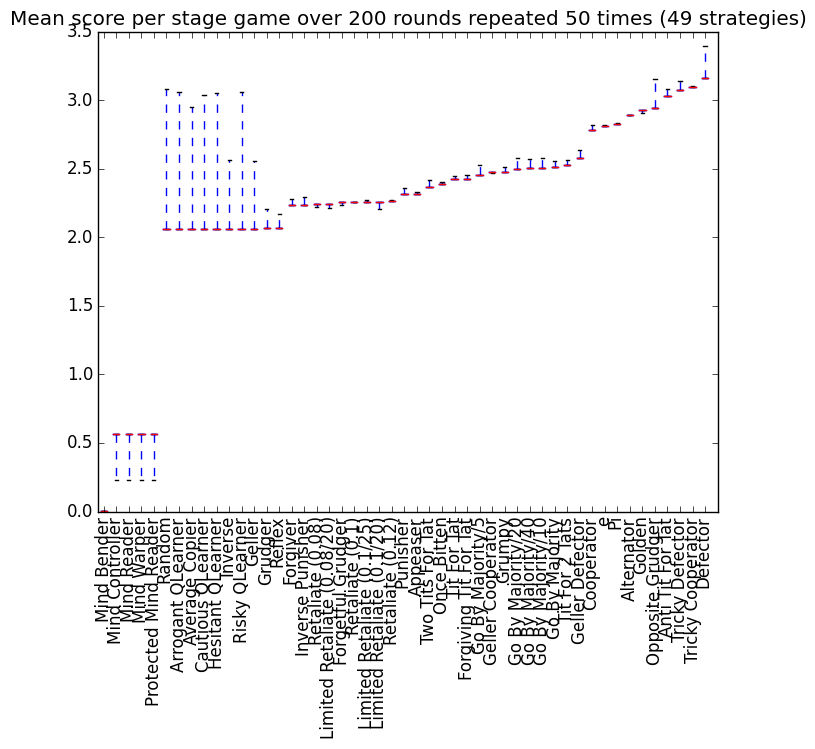

The file beside this chart, header and first rows:
Mind Bender, Mind Controller, Mind Reader, Mind Warper, Protected Mind Reader, Random, Arrogant QLearner, Average Copier, Cautious QLearner, Hesitant QLearner, Inverse, Risky QLearner, Geller, Grudger, Reflex, Forgiver, Inverse Punisher, Retaliate (0.08), Limited Retaliate (0.08/20), Forgetful Grudger, Retaliate (0.1), Limited Retaliate (0.1/25), Limited Retaliate (0.1/20), Retaliate (0.12)
28, 2200, 2200, 2200, 2200, 29568, 29342, 28306, 29149, 29274, 24615, 29344, 24545, 21205, 20806, 21912, 22003, 21323, 21226, 21461, 21695, 21782, 21160, 21833
24, 5400, 5400, 5400, 5400, 19800, 19800, 19800, 19800, 19800, 19800, 19800, 19800, 19883, 19883, 21469, 21487, 21520, 21543, 21657, 21657, 21664, 21666, 21731
24, 5400, 5400, 5400, 5400, 19800, 19800, 19800, 19800, 19800, 19800, 19800, 19800, 19883, 19883, 21469, 21487, 21520, 21543, 21657, 21657, 21664, 21666, 21731
24, 5400, 5400, 5400, 5400, 19800, 19800, 19800, 19800, 19800, 19800, 19800, 19800, 19883, 19883, 21469, 21487, 21520, 21543, 21657, 21657, 21664, 21666, 21731
24, 5400, 5400, 5400, 5400, 19800, 19800, 19800, 19800, 19800, 19800, 19800, 19800, 19883, 19883, 21469, 21487, 21520, 21543, 21657, 21657, 21664, 21666, 21731
24, 5400, 5400, 5400, 5400, 19800, 19800, 19800, 19800, 19800, 19800, 19800, 19800, 19883, 19883, 21469, 21487, 21520, 21543, 21657, 21657, 21664, 21666, 21731
24, 5400, 5400, 5400, 5400, 19800, 19800, 19800, 19800, 19800, 19800, 19800, 19800, 19883, 19883, 21469, 21487, 21520, 21543, 21657, 21657, 21664, 21666, 21731
24, 5400, 5400, 5400, 5400, 19800, 19800, 19800, 19800, 19800, 19800, 19800, 19800, 19883, 19883, 21469, 21487, 21520, 21543, 21657, 21657, 21664, 21666, 21731
24, 5400, 5400, 5400, 5400, 19800, 19800, 19800, 19800, 19800, 19800, 19800, 19800, 19883, 19883, 21469, 21487, 21520, 21543, 21657, 21657, 21664, 21666, 21731
24, 5400, 5400, 5400, 5400, 19800, 19800, 19800, 19800, 19800, 19800, 19800, 19800, 19883, 19883, 21469, 21487, 21520, 21543, 21657, 21657, 21664, 21666, 21731
24, 5400, 5400, 5400, 5400, 19800, 19800, 19800, 19800, 19800, 19800, 19800, 19800, 19883, 19883, 21469, 21487, 21520, 21543, 21657, 21657, 21664, 21666, 21731
24, 5400, 5400, 5400, 5400, 19800, 19800, 19800, 19800, 19800, 19800, 19800, 19800, 19883, 19883, 21469, 21487, 21520, 21543, 21657, 21657, 21664, 21666, 21731
24, 5400, 5400, 5400, 5400, 19800, 19800, 19800, 19800, 19800, 19800, 19800, 19800, 19883, 19883, 21469, 21487, 21520, 21543, 21657, 21657, 21664, 21666, 21731
24, 5400, 5400, 5400, 5400, 19800, 19800, 19800, 19800, 19800, 19800, 19800, 19800, 19883, 19883, 21469, 21487, 21520, 21543, 21657, 21657, 21664, 21666, 21731
24, 5400, 5400, 5400, 5400, 19800, 19800, 19800, 19800, 19800, 19800, 19800, 19800, 19883, 19883, 21469, 21487, 21520, 21543, 21657, 21657, 21664, 21666, 21731
24, 5400, 5400, 5400, 5400, 19800, 19800, 19800, 19800, 19800, 19800, 19800, 19800, 19883, 19883, 21469, 21487, 21520, 21543, 21657, 21657, 21664, 21666, 21731
24, 5400, 5400, 5400, 5400, 19800, 19800, 19800, 19800, 19800, 19800, 19800, 19800, 19883, 19883, 21469, 21487, 21520, 21543, 21657, 21657, 21664, 21666, 21731
24, 5400, 5400, 5400, 5400, 19800, 19800, 19800, 19800, 19800, 19800, 19800, 19800, 19883, 19883, 21469, 21487, 21520, 21543, 21657, 21657, 21664, 21666, 21731
24, 5400, 5400, 5400, 5400, 19800, 19800, 19800, 19800, 19800, 19800, 19800, 19800, 19883, 19883, 21469, 21487, 21520, 21543, 21657, 21657, 21664, 21666, 21731
24, 5400, 5400, 5400, 5400, 19800, 19800, 19800, 19800, 19800, 19800, 19800, 19800, 19883, 19883, 21469, 21487, 21520, 21543, 21657, 21657, 21664, 21666, 21731
24, 5400, 5400, 5400, 5400, 19800, 19800, 19800, 19800, 19800, 19800, 19800, 19800, 19883, 19883, 21469, 21487, 21520, 21543, 21657, 21657, 21664, 21666, 21731
24, 5400, 5400, 5400, 5400, 19800, 19800, 19800, 19800, 19800, 19800, 19800, 19800, 19883, 19883, 21469, 21487, 21520, 21543, 21657, 21657, 21664, 21666, 21731
24, 5400, 5400, 5400, 5400, 19800, 19800, 19800, 19800, 19800, 19800, 19800, 19800, 19883, 19883, 21469, 21487, 21520, 21543, 21657, 21657, 21664, 21666, 21731
24, 5400, 5400, 5400, 5400, 19800, 19800, 19800, 19800, 19800, 19800, 19800, 19800, 19883, 19883, 21469, 21487, 21520, 21543, 21657, 21657, 21664, 21666, 21731
24, 5400, 5400, 5400, 5400, 19800, 19800, 19800, 19800, 19800, 19800, 19800, 19800, 19883, 19883, 21469, 21487, 21520, 21543, 21657, 21657, 21664, 21666, 21731
24, 5400, 5400, 5400, 5400, 19800, 19800, 19800, 19800, 19800, 19800, 19800, 19800, 19883, 19883, 21469, 21487, 21520, 21543, 21657, 21657, 21664, 21666, 21731
24, 5400, 5400, 5400, 5400, 19800, 19800, 19800, 19800, 19800, 19800, 19800, 19800, 19883, 19883, 21469, 21487, 21520, 21543, 21657, 21657, 21664, 21666, 21731
24, 5400, 5400, 5400, 5400, 19800, 19800, 19800, 19800, 19800, 19800, 19800, 19800, 19883, 19883, 21469, 21487, 21520, 21543, 21657, 21657, 21664, 21666, 21731
24, 5400, 5400, 5400, 5400, 19800, 19800, 19800, 19800, 19800, 19800, 19800, 19800, 19883, 19883, 21469, 21487, 21520, 21543, 21657, 21657, 21664, 21666, 21731
24, 5400, 5400, 5400, 5400, 19800, 19800, 19800, 19800, 19800, 19800, 19800, 19800, 19883, 19883, 21469, 21487, 21520, 21543, 21657, 21657, 21664, 21666, 21731
24, 5400, 5400, 5400, 5400, 19800, 19800, 19800, 19800, 19800, 19800, 19800, 19800, 19883, 19883, 21469, 21487, 21520, 21543, 21657, 21657, 21664, 21666, 21731
24, 5400, 5400, 5400, 5400, 19800, 19800, 19800, 19800, 19800, 19800, 19800, 19800, 19883, 19883, 21469, 21487, 21520, 21543, 21657, 21657, 21664, 21666, 21731
24, 5400, 5400, 5400, 5400, 19800, 19800, 19800, 19800, 19800, 19800, 19800, 19800, 19883, 19883, 21469, 21487, 21520, 21543, 21657, 21657, 21664, 21666, 21731
24, 5400, 5400, 5400, 5400, 19800, 19800, 19800, 19800, 19800, 19800, 19800, 19800, 19883, 19883, 21469, 21487, 21520, 21543, 21657, 21657, 21664, 21666, 21731
24, 5400, 5400, 5400, 5400, 19800, 19800, 19800, 19800, 19800, 19800, 19800, 19800, 19883, 19883, 21469, 21487, 21520, 21543, 21657, 21657, 21664, 21666, 21731
24, 5400, 5400, 5400, 5400, 19800, 19800, 19800, 19800, 19800, 19800, 19800, 19800, 19883, 19883, 21469, 21487, 21520, 21543, 21657, 21657, 21664, 21666, 21731
24, 5400, 5400, 5400, 5400, 19800, 19800, 19800, 19800, 19800, 19800, 19800, 19800, 19883, 19883, 21469, 21487, 21520, 21543, 21657, 21657, 21664, 21666, 21731
24, 5400, 5400, 5400, 5400, 19800, 19800, 19800, 19800, 19800, 19800, 19800, 19800, 19883, 19883, 21469, 21487, 21520, 21543, 21657, 21657, 21664, 21666, 21731
24, 5400, 5400, 5400, 5400, 19800, 19800, 19800, 19800, 19800, 19800, 19800, 19800, 19883, 19883, 21469, 21487, 21520, 21543, 21657, 21657, 21664, 21666, 21731
24, 5400, 5400, 5400, 5400, 19800, 19800, 19800, 19800, 19800, 19800, 19800, 19800, 19883, 19883, 21469, 21487, 21520, 21543, 21657, 21657, 21664, 21666, 21731
24, 5400, 5400, 5400, 5400, 19800, 19800, 19800, 19800, 19800, 19800, 19800, 19800, 19883, 19883, 21469, 21487, 21520, 21543, 21657, 21657, 21664, 21666, 21731
24, 5400, 5400, 5400, 5400, 19800, 19800, 19800, 19800, 19800, 19800, 19800, 19800, 19883, 19883, 21469, 21487, 21520, 21543, 21657, 21657, 21664, 21666, 21731
24, 5400, 5400, 5400, 5400, 19800, 19800, 19800, 19800, 19800, 19800, 19800, 19800, 19883, 19883, 21469, 21487, 21520, 21543, 21657, 21657, 21664, 21666, 21731
24, 5400, 5400, 5400, 5400, 19800, 19800, 19800, 19800, 19800, 19800, 19800, 19800, 19883, 19883, 21469, 21487, 21520, 21543, 21657, 21657, 21664, 21666, 21731
24, 5400, 5400, 5400, 5400, 19800, 19800, 19800, 19800, 19800, 19800, 19800, 19800, 19883, 19883, 21469, 21487, 21520, 21543, 21657, 21657, 21664, 21666, 21731
24, 5400, 5400, 5400, 5400, 19800, 19800, 19800, 19800, 19800, 19800, 19800, 19800, 19883, 19883, 21469, 21487, 21520, 21543, 21657, 21657, 21664, 21666, 21731
24, 5400, 5400, 5400, 5400, 19800, 19800, 19800, 19800, 19800, 19800, 19800, 19800, 19883, 19883, 21469, 21487, 21520, 21543, 21657, 21657, 21664, 21666, 21731
24, 5400, 5400, 5400, 5400, 19800, 19800, 19800, 19800, 19800, 19800, 19800, 19800, 19883, 19883, 21469, 21487, 21520, 21543, 21657, 21657, 21664, 21666, 21731
24, 5400, 5400, 5400, 5400, 19800, 19800, 19800, 19800, 19800, 19800, 19800, 19800, 19883, 19883, 21469, 21487, 21520, 21543, 21657, 21657, 21664, 21666, 21731
24, 5400, 5400, 5400, 5400, 19800, 19800, 19800, 19800, 19800, 19800, 19800, 19800, 19883, 19883, 21469, 21487, 21520, 21543, 21657, 21657, 21664, 21666, 21731
